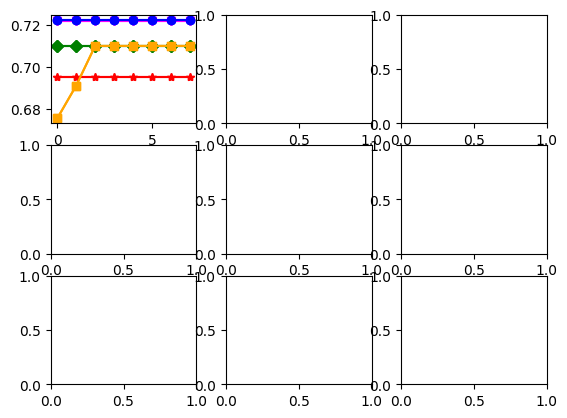

Reproduce this figure in Python. (Note: this script raises an exception after producing the figure.)
# coding=utf-8
import matplotlib.pyplot as plt

x = range(8)

ISOLET_CSPA_NMI = [0.7221, 0.7221, 0.7221, 0.7221, 0.7221, 0.7221, 0.7221, 0.7221]
ISOLET_CSPA_Accuracy = [0.5102, 0.5102, 0.5102, 0.5102, 0.5102, 0.5102, 0.5102, 0.5102]
ISOLET_KM_NMI = [0.695, 0.695, 0.695, 0.695, 0.695, 0.695, 0.695, 0.695]
ISOLET_KM_Accuracy = [0.478, 0.478, 0.478, 0.478, 0.478, 0.478, 0.478, 0.478]
ISOLET_SP_NMI = [0.7226, 0.7226, 0.7226, 0.7226, 0.7226, 0.7226, 0.7226, 0.7226]
ISOLET_SP_Accuracy = [0.498, 0.498, 0.498, 0.498, 0.498, 0.498, 0.498, 0.498]
ISOLET_SCSPA_NMI = [0.71, 0.71, 0.71, 0.71, 0.71, 0.71, 0.71, 0.71]
ISOLET_SCSPA_Accuracy = [0.71, 0.71, 0.71, 0.71, 0.71, 0.71, 0.71, 0.71]
ISOLET_SSP_NMI = [0.6753, 0.6910, 0.71, 0.71, 0.71, 0.71, 0.71, 0.71]
ISOLET_SSP_Accuracy = [0.4227, 0.4531, 0.71, 0.71, 0.71, 0.71, 0.71, 0.71]

"""
MNIST-4000 Data
"""
MNIST_CSPA_NMI = [0.7221, 0.7221, 0.7221, 0.7221, 0.7221, 0.7221, 0.7221, 0.7221]
MNIST_CSPA_Accuracy = [0.6048, 0.6048, 0.6048, 0.6048, 0.6048, 0.6048, 0.6048, 0.6048]
MNIST_KM_NMI = [0.71, 0.71, 0.71, 0.71, 0.71, 0.71, 0.71, 0.71]
MNIST_KM_Accuracy = [0.71, 0.71, 0.71, 0.71, 0.71, 0.71, 0.71, 0.71]
MNIST_SP_NMI = [0.71, 0.71, 0.71, 0.71, 0.71, 0.71, 0.71, 0.71]
MNIST_SP_Accuracy = [0.71, 0.71, 0.71, 0.71, 0.71, 0.71, 0.71, 0.71]
MNIST_SCSPA_NMI = [0.71, 0.71, 0.71, 0.71, 0.71, 0.71, 0.71, 0.71]
MNIST_SCSPA_Accuracy = [0.71, 0.71, 0.71, 0.71, 0.71, 0.71, 0.71, 0.71]
MNIST_SSP_NMI = [0.71, 0.71, 0.71, 0.71, 0.71, 0.71, 0.71, 0.71]
MNIST_SSP_Accuracy = [0.71, 0.71, 0.71, 0.71, 0.71, 0.71, 0.71, 0.71]

"""
USPS Data
"""
USPS_CSPA_NMI = [0.7221, 0.7221, 0.7221, 0.7221, 0.7221, 0.7221, 0.7221, 0.7221]
USPS_CSPA_Accuracy = [0.6048, 0.6048, 0.6048, 0.6048, 0.6048, 0.6048, 0.6048, 0.6048]
USPS_KM_NMI = [0.71, 0.71, 0.71, 0.71, 0.71, 0.71, 0.71, 0.71]
USPS_KM_Accuracy = [0.71, 0.71, 0.71, 0.71, 0.71, 0.71, 0.71, 0.71]
USPS_SP_NMI = [0.71, 0.71, 0.71, 0.71, 0.71, 0.71, 0.71, 0.71]
USPS_SP_Accuracy = [0.71, 0.71, 0.71, 0.71, 0.71, 0.71, 0.71, 0.71]
USPS_SCSPA_NMI = [0.71, 0.71, 0.71, 0.71, 0.71, 0.71, 0.71, 0.71]
USPS_SCSPA_Accuracy = [0.71, 0.71, 0.71, 0.71, 0.71, 0.71, 0.71, 0.71]
USPS_SSP_NMI = [0.71, 0.71, 0.71, 0.71, 0.71, 0.71, 0.71, 0.71]
USPS_SSP_Accuracy = [0.71, 0.71, 0.71, 0.71, 0.71, 0.71, 0.71, 0.71]

y = [0.71, 0.71, 0.71, 0.71, 0.71, 0.71, 0.71, 0.71]
yy = [0.65, 0.69, 0.70, 0.72, 0.73, 0.73, 0.72, 0.73]
dataset_name = ['ISOLET-5', 'MNIST4000', 'USPS']
comparision = ['KM', 'CSPA', 'SP', 'SCSPA', 'SSP', 'KM2', 'CSPA2', 'SP2', 'SCSPA2', 'SSP2']

data = [
        # ISOLET-5 NMI
        {'KM': [x, ISOLET_KM_NMI],
         'CSPA': [x, ISOLET_CSPA_NMI],
         'SP': [x, ISOLET_SP_NMI],
         'SCSPA': [x, ISOLET_SCSPA_NMI],
         'SSP': [x, ISOLET_SSP_NMI],
         'KM2': [x, ISOLET_KM_NMI],
         'CSPA2': [x, ISOLET_CSPA_NMI],
         'SP2': [x, ISOLET_SP_NMI],
         'SCSPA2': [x, ISOLET_SCSPA_NMI],
         'SSP2': [x, ISOLET_SSP_NMI]
         },
        # ISOLET-5 Accuracy
        {'KM': [x, ISOLET_KM_Accuracy],
         'CSPA': [x, ISOLET_CSPA_Accuracy],
         'SP': [x, ISOLET_SP_Accuracy],
         'SCSPA': [x, ISOLET_SCSPA_Accuracy],
         'SSP': [x, ISOLET_SSP_Accuracy],
         'KM2': [x, ISOLET_KM_Accuracy],
         'CSPA2': [x, ISOLET_CSPA_Accuracy],
         'SP2': [x, ISOLET_SP_Accuracy],
         'SCSPA2': [x, ISOLET_SCSPA_Accuracy],
         'SSP2': [x, ISOLET_SSP_Accuracy]},
        # ISOLET-5 Accuracy
        {'KM': [x, ISOLET_KM_Accuracy],
         'CSPA': [x, ISOLET_CSPA_Accuracy],
         'SP': [x, ISOLET_SP_Accuracy],
         'SCSPA': [x, ISOLET_SCSPA_Accuracy],
         'SSP': [x, ISOLET_SSP_Accuracy],
         'KM2': [x, ISOLET_KM_Accuracy],
         'CSPA2': [x, ISOLET_CSPA_Accuracy],
         'SP2': [x, ISOLET_SP_Accuracy],
         'SCSPA2': [x, ISOLET_SCSPA_Accuracy],
         'SSP2': [x, ISOLET_SSP_Accuracy]
         },
        # NMIST4000 NMI
        {'KM': [x, MNIST_KM_NMI],
         'CSPA': [x, MNIST_CSPA_NMI],
         'SP': [x, MNIST_SP_NMI],
         'SCSPA': [x, MNIST_SCSPA_NMI],
         'SSP': [x, MNIST_SSP_NMI],
         'KM2': [x, MNIST_KM_NMI],
         'CSPA2': [x, MNIST_CSPA_NMI],
         'SP2': [x, MNIST_SP_NMI],
         'SCSPA2': [x, MNIST_SCSPA_NMI],
         'SSP2': [x, MNIST_SSP_NMI]
         },
        # MNIST4000 Accuracy
        {'KM': [x, MNIST_KM_Accuracy],
         'CSPA': [x, MNIST_CSPA_Accuracy],
         'SP': [x, MNIST_SP_Accuracy],
         'SCSPA': [x, MNIST_SCSPA_Accuracy],
         'SSP': [x, MNIST_SSP_Accuracy],
         'KM2': [x, MNIST_KM_Accuracy],
         'CSPA2': [x, MNIST_CSPA_Accuracy],
         'SP2': [x, MNIST_SP_Accuracy],
         'SCSPA2': [x, MNIST_SCSPA_Accuracy],
         'SSP2': [x, MNIST_SSP_Accuracy]
         },
        # MNIST4000 Accuracy
        {'KM': [x, MNIST_KM_Accuracy],
         'CSPA': [x, MNIST_CSPA_Accuracy],
         'SP': [x, MNIST_SP_Accuracy],
         'SCSPA': [x, MNIST_SCSPA_Accuracy],
         'SSP': [x, MNIST_SSP_Accuracy],
         'KM2': [x, MNIST_KM_Accuracy],
         'CSPA2': [x, MNIST_CSPA_Accuracy],
         'SP2': [x, MNIST_SP_Accuracy],
         'SCSPA2': [x, MNIST_SCSPA_Accuracy],
         'SSP2': [x, MNIST_SSP_Accuracy]
         },
        # USPS NMI
        {'KM': [x, USPS_KM_NMI],
         'CSPA': [x, USPS_CSPA_NMI],
         'SP': [x, USPS_SP_NMI],
         'SCSPA': [x, USPS_SCSPA_NMI],
         'SSP': [x, USPS_SSP_NMI],
         'KM2': [x, USPS_KM_NMI],
         'CSPA2': [x, USPS_CSPA_NMI],
         'SP2': [x, USPS_SP_NMI],
         'SCSPA2': [x, USPS_SCSPA_NMI],
         'SSP2': [x, USPS_SSP_NMI]
         },
        # USPS Accuracy
        {'KM': [x, USPS_KM_Accuracy],
         'CSPA': [x, USPS_CSPA_Accuracy],
         'SP': [x, USPS_SP_Accuracy],
         'SCSPA': [x, USPS_SCSPA_Accuracy],
         'SSP': [x, USPS_SSP_Accuracy],
         'KM2': [x, USPS_KM_Accuracy],
         'CSPA2': [x, USPS_CSPA_Accuracy],
         'SP2': [x, USPS_SP_Accuracy],
         'SCSPA2': [x, USPS_SCSPA_Accuracy],
         'SSP2': [x, USPS_SSP_Accuracy]
         },
        # USPS Accuracy
        {'KM': [x, USPS_KM_Accuracy],
         'CSPA': [x, USPS_CSPA_Accuracy],
         'SP': [x, USPS_SP_Accuracy],
         'SCSPA': [x, USPS_SCSPA_Accuracy],
         'SSP': [x, USPS_SSP_Accuracy],
         'KM2': [x, USPS_KM_Accuracy],
         'CSPA2': [x, USPS_CSPA_Accuracy],
         'SP2': [x, USPS_SP_Accuracy],
         'SCSPA2': [x, USPS_SCSPA_Accuracy],
         'SSP2': [x, USPS_SSP_Accuracy]
         }
        ]

ticklabels = [
              # ISOLET-5
              ('1', '2', '3', '44', '55', '666', '777', '888', '999', '000'),
              # MNIST-4000
              ('1', '2', '3', '44', '55', '666', '777', '888', '999', '000'),
              # USPS
              ('1', '2', '3', '44', '55', '666', '777', '888', '999', '000')
             ]

marker = {'KM': '*',
          'CSPA': 'v',
          'SP': 'o',
          'SCSPA': 'D',
          'SSP': 's',
          'KM2': '*',
          'CSPA2': 'v',
          'SP2': 'o',
          'SCSPA2': 'D',
          'SSP2': 's'
          }

colors = {'KM': 'red',
          'CSPA': 'magenta',
          'SP': 'blue',
          'SCSPA': 'green',
          'SSP': 'orange',
          'KM2': 'red',
          'CSPA2': 'magenta',
          'SP2': 'blue',
          'SCSPA2': 'green',
          'SSP2': 'orange'
          }
lines = []
plt.rcParams['font.sans-serif']=['DengXian']
plt.rcParams['axes.unicode_minus']=False
fig, ax = plt.subplots(nrows=3, ncols=3)
count = 0
h = None
l = None
for row in ax:
    for col in row:
        count += 1
        # lines = []
        for cmp in comparision:
            """
            input --> data, as a ndarray.
            how to organize?
            may be there should be a pre-processing procedure before it.
            each subplot should be able to get the correct data.
            x-data could be generated by 'range', only y-data needed

            input --> label, as a string, may be the key of a dict.

            input --> styles(marker, colors, lines ...) could be provided as a dict, with the label as the key.
            """
            col.plot(data[count-1][cmp][0], data[count-1][cmp][1], label=cmp, marker=marker[cmp], color=colors[cmp])
            # lines.append(line)
        """
        input --> title, as a list?
        """
        col.set_title('$'+dataset_name[(count-1)/3]+'$')
        if count >= 7:
            """
            input --> x label, as a string
            """
            col.set_xlabel(u'约束数目')
        if (count - 1) % 3 == 0:
            """
            input : y label, as a string? (all the same)
            """
            col.set_ylabel('NMI')
        # col.set_ylabel('NMI' if count % 3 != 0 else '')
        """
        input : x ticks, as
        """
        col.set_xticklabels(ticklabels[(count-1)/3], fontsize=10)
        h, l = col.get_legend_handles_labels()
        # col.legend(loc='lower right', fontsize=9)

fig.tight_layout()
plt.subplots_adjust(wspace=0.2, hspace=0.32)
for row in ax:
    for col in row:
        col.set_yticklabels(col.get_yticklabels(), fontsize=10)
# plt.legend(loc='lower left')
# plt.title('aaaaaaaaaaaaaa')
# plt.legend(bbox_to_anchor=(0., 1.02, 1., .102),  mode="expand", borderaxespad=0.)
# plt.legend(bbox_to_anchor=(1.05, 1), loc=2, borderaxespad=0.)
led = fig.legend(h, l, loc=(0.01, 0), mode='expand', ncol=5, fontsize=13)
led.get_frame().set_edgecolor('white')
plt.show()

